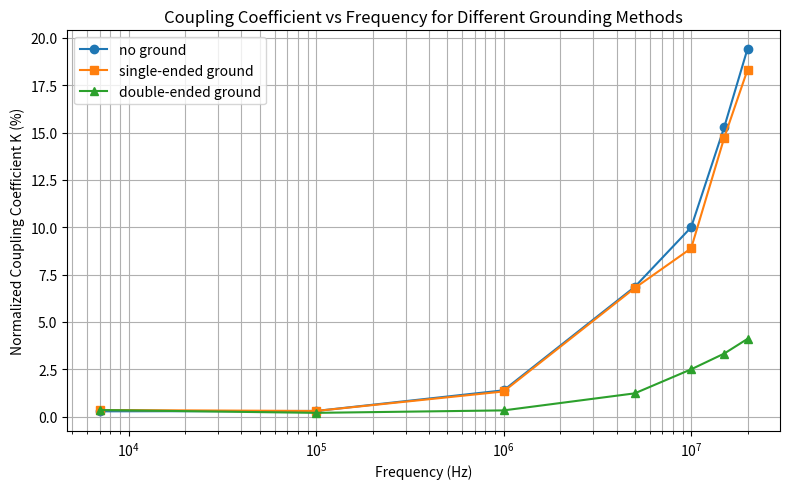

Python code for this plot:
import matplotlib.pyplot as plt

# 数据
freq = [7e3, 1e5, 1e6, 5e6, 1e7, 1.5e7, 2e7]
K_none = [0.28, 0.30, 1.39, 6.85, 10.00, 15.28, 19.44]
K_single = [0.35, 0.30, 1.33, 6.79, 8.89, 14.72, 18.33]
K_double = [0.35, 0.20, 0.33, 1.23, 2.50, 3.33, 4.11]

plt.figure(figsize=(8,5))
plt.plot(freq, K_none, 'o-', label='no ground')
plt.plot(freq, K_single, 's-', label='single-ended ground')
plt.plot(freq, K_double, '^-', label='double-ended ground')
plt.xscale('log')
plt.xlabel('Frequency (Hz)')
plt.ylabel('Normalized Coupling Coefficient K (%)')
plt.title('Coupling Coefficient vs Frequency for Different Grounding Methods')
plt.legend()
plt.grid(True, which='both')
plt.tight_layout()
plt.savefig('output.png')  # 保存为图片
# plt.show()  # 可选，显示图像
